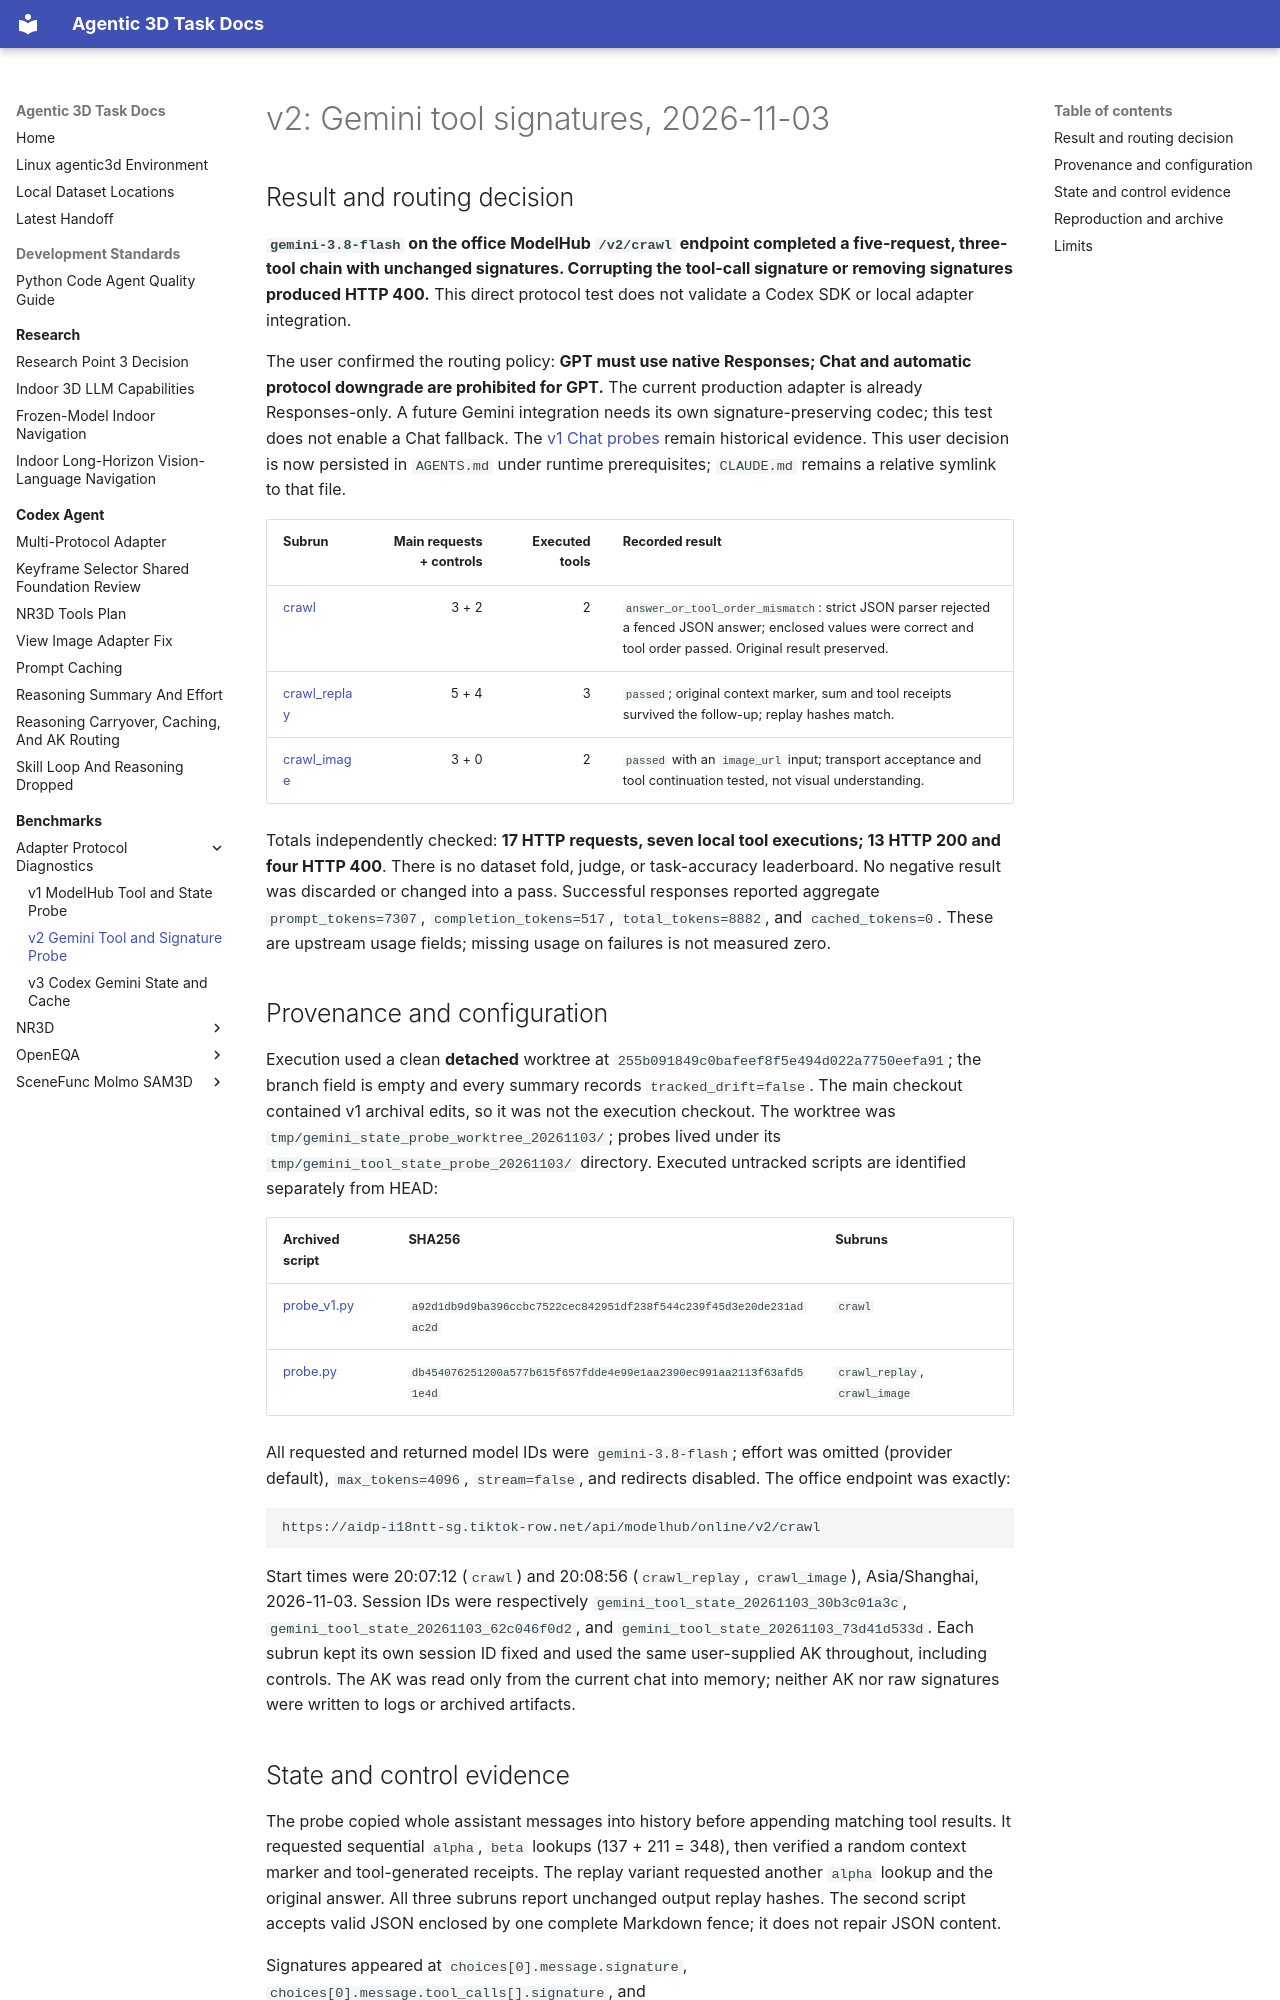

repository: yruns/agentic-3d-task · page: benchmark/adapter/v2_gemini_tool_state_20261103/index.html · generator: mkdocs

# v2: Gemini tool signatures, 2026-11-03

## Result and routing decision

**`gemini-3.8-flash` on the office ModelHub `/v2/crawl` endpoint completed a
five-request, three-tool chain with unchanged signatures. Corrupting the tool-call
signature or removing signatures produced HTTP 400.** This direct protocol test
does not validate a Codex SDK or local adapter integration.

The user confirmed the routing policy: **GPT must use native Responses; Chat and
automatic protocol downgrade are prohibited for GPT.** The current production
adapter is already Responses-only. A future Gemini integration needs its own
signature-preserving codec; this test does not enable a Chat fallback. The
[v1 Chat probes](v1_modelhub_tool_state_20261103.md) remain historical evidence.
This user decision is now persisted in `AGENTS.md` under runtime prerequisites;
`CLAUDE.md` remains a relative symlink to that file.

| Subrun | Main requests + controls | Executed tools | Recorded result |
| --- | ---: | ---: | --- |
| [crawl](assets/v2_gemini_tool_state_20261103/crawl/summary.json) | 3 + 2 | 2 | `answer_or_tool_order_mismatch`: strict JSON parser rejected a fenced JSON answer; enclosed values were correct and tool order passed. Original result preserved. |
| [crawl_replay](assets/v2_gemini_tool_state_20261103/crawl_replay/summary.json) | 5 + 4 | 3 | `passed`; original context marker, sum and tool receipts survived the follow-up; replay hashes match. |
| [crawl_image](assets/v2_gemini_tool_state_20261103/crawl_image/summary.json) | 3 + 0 | 2 | `passed` with an `image_url` input; transport acceptance and tool continuation tested, not visual understanding. |

Totals independently checked: **17 HTTP requests, seven local tool executions;
13 HTTP 200 and four HTTP 400**. There is no dataset fold, judge, or task-accuracy
leaderboard. No negative result was discarded or changed into a pass.
Successful responses reported aggregate `prompt_tokens=7307`,
`completion_tokens=517`, `total_tokens=8882`, and `cached_tokens=0`.
These are upstream usage fields; missing usage on failures is not measured zero.

## Provenance and configuration

Execution used a clean **detached** worktree at
`255b091849c0bafeef8f5e494d022a7750eefa91`; the branch field is empty and every
summary records `tracked_drift=false`. The main checkout contained v1 archival
edits, so it was not the execution checkout. The worktree was
`tmp/gemini_state_probe_worktree_20261103/`; probes lived under its
`tmp/gemini_tool_state_probe_20261103/` directory. Executed untracked scripts are
identified separately from HEAD:

| Archived script | SHA256 | Subruns |
| --- | --- | --- |
| [probe_v1.py](assets/v2_gemini_tool_state_20261103/probe_v1.py) | `a92d1db9d9ba396ccbc7522cec842951df238f544c239f45d3e20de231adac2d` | `crawl` |
| [probe.py](assets/v2_gemini_tool_state_20261103/probe.py) | `db454076251200a577b615f657fdde4e99e1aa2390ec991aa2113f63afd51e4d` | `crawl_replay`, `crawl_image` |

All requested and returned model IDs were `gemini-3.8-flash`; effort was omitted
(provider default), `max_tokens=4096`, `stream=false`, and redirects disabled.
The office endpoint was exactly:

```text
https://aidp-i18ntt-sg.tiktok-row.net/api/modelhub/online/v2/crawl
```

Start times were 20:07:12 (`crawl`) and 20:08:56 (`crawl_replay`, `crawl_image`),
Asia/Shanghai, 2026-11-03. Session IDs were respectively
`gemini_tool_state_20261103_30b3c01a3c`,
`gemini_tool_state_20261103_62c046f0d2`, and
`gemini_tool_state_20261103_73d41d533d`. Each subrun kept its own session ID fixed
and used the same user-supplied AK throughout, including controls. The AK was
read only from the current chat into memory; neither AK nor raw signatures were
written to logs or archived artifacts.
